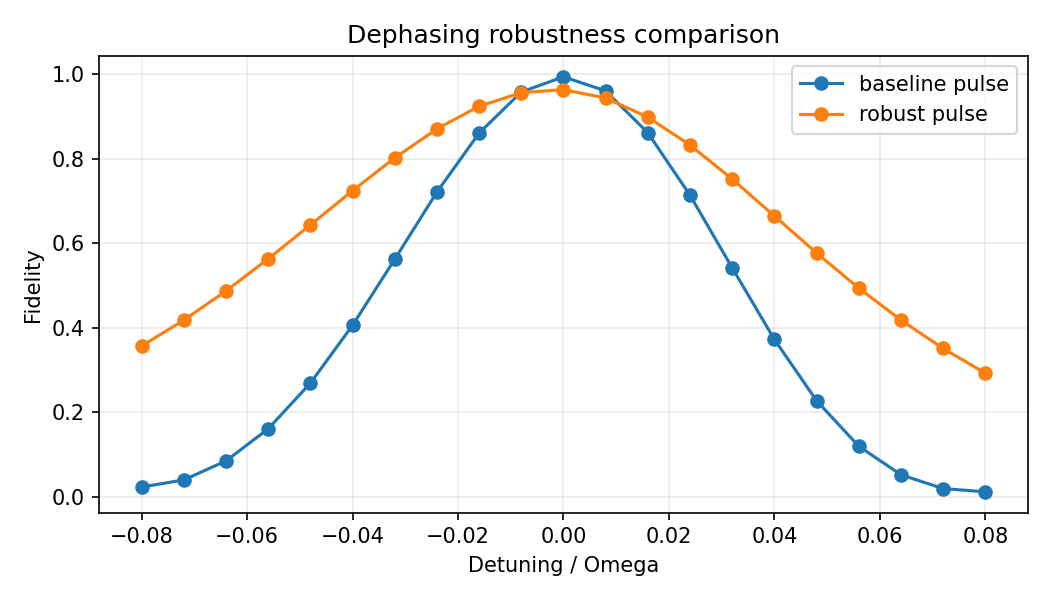

Values plotted in this chart, from the file beside it:
detuning_frac, detuning, robust_fidelity, baseline_fidelity
-0.08, -1.00530965e+03, 0.3571, 0.02323
-0.072, -9.04778684e+02, 0.4183, 0.04009
-0.064, -8.04247719e+02, 0.4876, 0.08505
-0.056, -7.03716754e+02, 0.5634, 0.1611
-0.048, -6.03185789e+02, 0.6436, 0.2691
-0.04, -5.02654825e+02, 0.7248, 0.4061
-0.032, -4.02123860e+02, 0.8025, 0.5624
-0.024, -3.01592895e+02, 0.8712, 0.7215
-0.016, -2.01061930e+02, 0.9246, 0.8612
-0.008, -1.00530965e+02, 0.957, 0.9585
0.00000000, 0.00000000e+00, 0.9641, 0.9947
0.008, 1.00530965e+02, 0.9443, 0.9611
0.016, 2.01061930e+02, 0.899, 0.862
0.024, 3.01592895e+02, 0.8328, 0.7141
0.032, 4.02123860e+02, 0.7525, 0.5422
0.04, 5.02654825e+02, 0.6651, 0.3727
0.048, 6.03185789e+02, 0.5773, 0.2276
0.056, 7.03716754e+02, 0.4942, 0.1199
0.064, 8.04247719e+02, 0.4185, 0.05227
0.072, 9.04778684e+02, 0.3515, 0.01961
0.08, 1.00530965e+03, 0.2927, 0.01191
